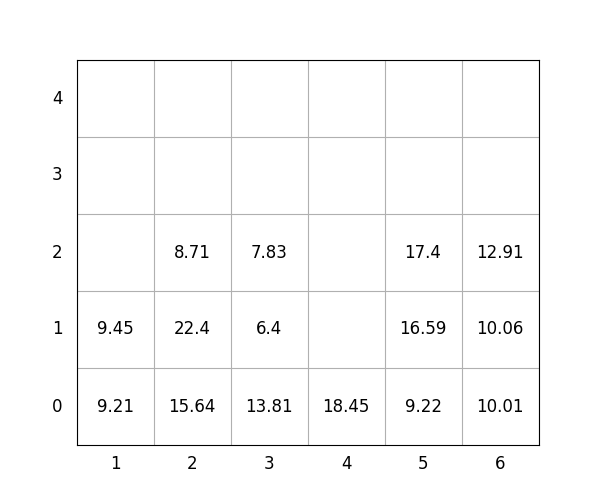

The table this chart was drawn from, first rows:
idx, loc_x, loc_y, loc_z, weight, group, score, seq, reloc, size(ft)
1, 6, 0, 0, 10.01, 1, 110, 0, 0, 20
2, 1, 0, 0, 9.21, 1, 109.2, 0, 0, 20
3, 4, 0, 0, 18.45, 3, 318.4, 0, 0, 20
4, 2, 0, 0, 15.64, 2, 215.6, 0, 0, 20
5, 5, 0, 0, 9.22, 0, 9.22, 0, 0, 20
6, 3, 0, 0, 13.81, 0, 13.81, 1, 0, 20
7, 1, 0, 1, 9.45, 2, 209.4, 2, 0, 20
8, 3, 0, 1, 6.4, 1, 106.4, 3, 0, 20
9, 2, 0, 1, 22.4, 2, 222.4, 4, 0, 20
10, 3, 0, 2, 7.83, 1, 107.8, 5, 0, 20
11, 5, 0, 1, 16.59, 0, 16.59, 6, 0, 20
12, 6, 0, 1, 10.06, 1, 110.1, 7, 0, 20
13, 2, 0, 2, 8.71, 3, 308.7, 8, 0, 20
14, 6, 0, 2, 12.91, 1, 112.9, 9, 0, 20
15, 5, 0, 2, 17.4, 0, 17.4, 10, 0, 20
